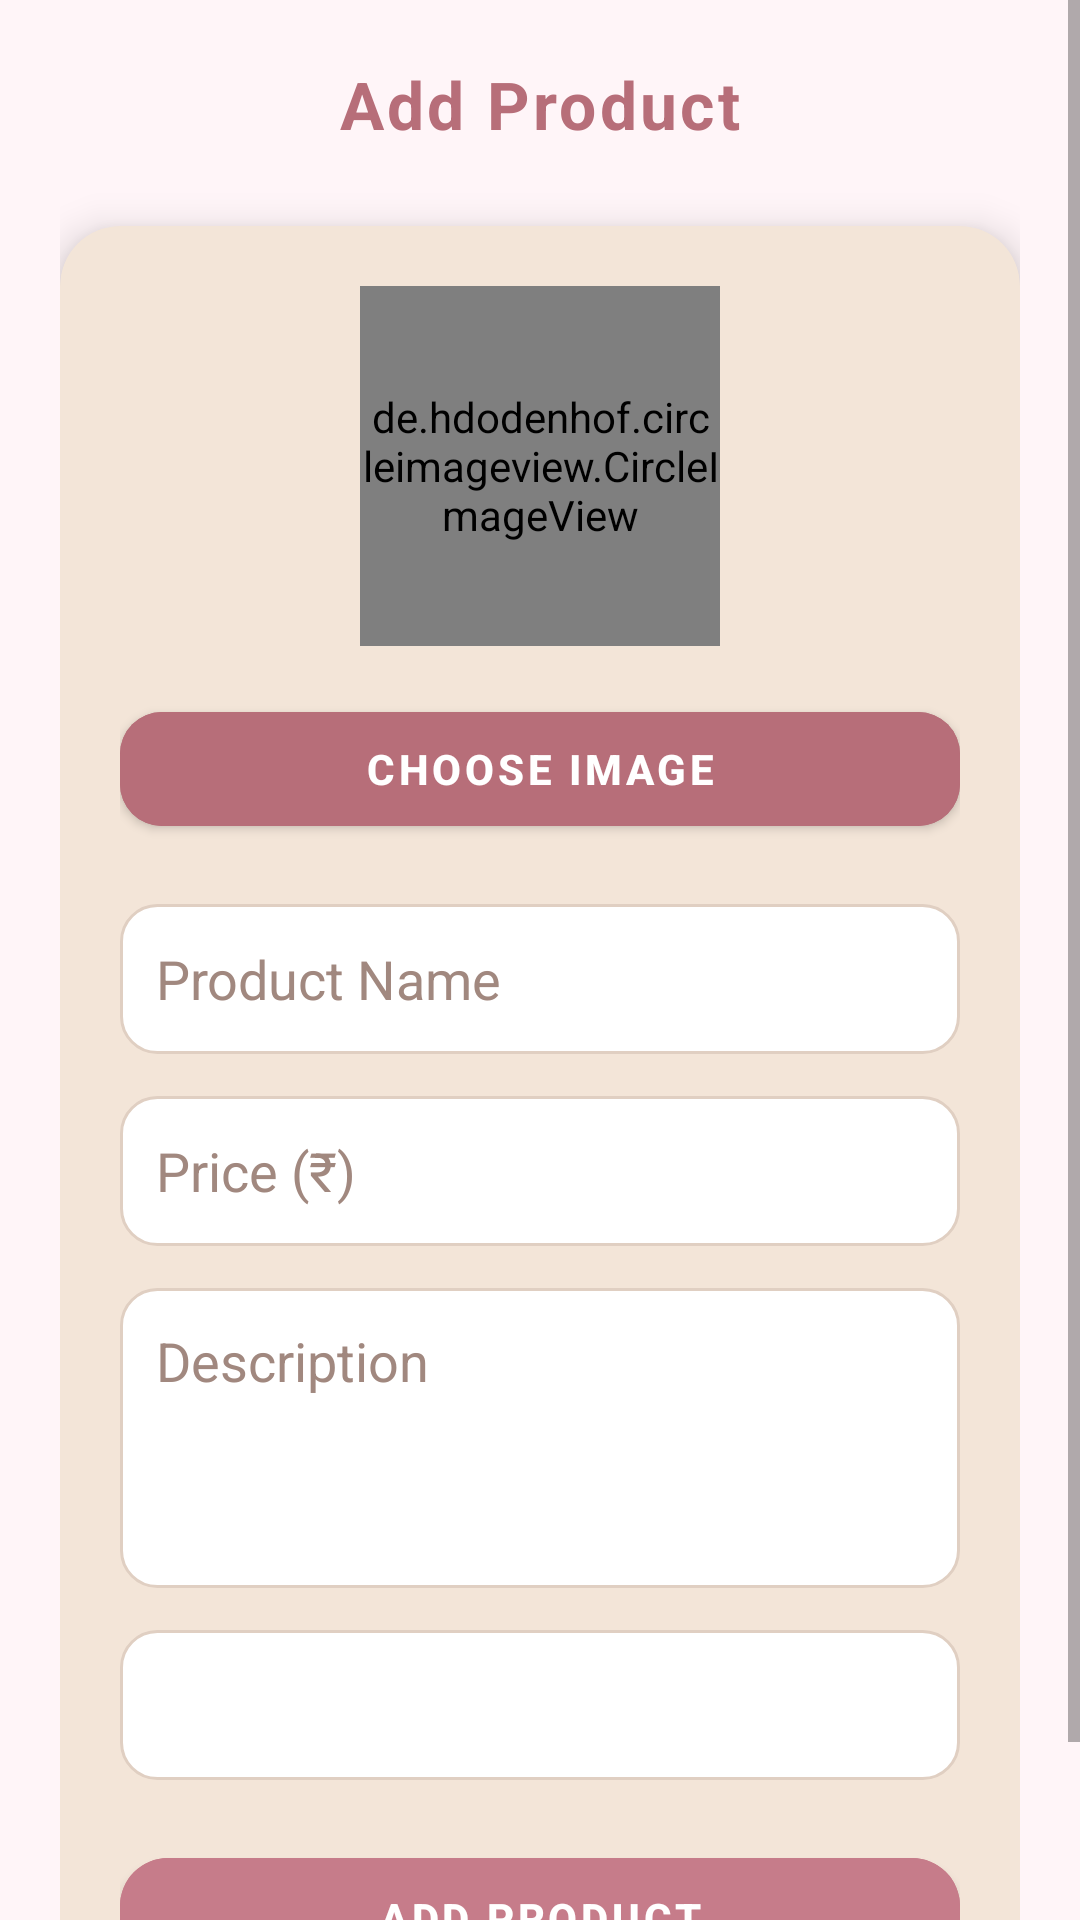

Android layout source for this screen:
<!-- AndroidManifest.xml: application theme Theme.Kotlinproject -->
<!-- res/layout/activity_admin_add_product.xml -->
<?xml version="1.0" encoding="utf-8"?>
<ScrollView xmlns:android="http://schemas.android.com/apk/res/android"
    xmlns:app="http://schemas.android.com/apk/res-auto"
    android:layout_width="match_parent"
    android:layout_height="match_parent"
    android:background="#FFF5F8"
    android:fillViewport="true">

    <LinearLayout
        android:layout_width="match_parent"
        android:layout_height="wrap_content"
        android:orientation="vertical"
        android:padding="20dp"
        android:gravity="center_horizontal">

        
        <TextView
            android:id="@+id/textViewHeading"
            android:layout_width="wrap_content"
            android:layout_height="wrap_content"
            android:text="Add Product"
            android:textSize="22sp"
            android:textStyle="bold"
            android:textColor="@color/roseGold"
            android:letterSpacing="0.05"
            android:layout_marginBottom="18dp"/>

        
        <androidx.cardview.widget.CardView
            android:layout_width="match_parent"
            android:layout_height="wrap_content"
            android:layout_marginTop="8dp"
            app:cardCornerRadius="20dp"
            app:cardElevation="8dp"
            app:cardBackgroundColor="#F3E5D8">

            <LinearLayout
                android:layout_width="match_parent"
                android:layout_height="wrap_content"
                android:orientation="vertical"
                android:padding="20dp"
                android:gravity="center_horizontal">

                
                <de.hdodenhof.circleimageview.CircleImageView
                    android:id="@+id/pImg"
                    android:layout_width="120dp"
                    android:layout_height="120dp"
                    android:src="@mipmap/logo_one"
                    android:layout_marginBottom="16dp"
                    app:civ_border_width="3dp"
                    app:civ_border_color="@color/softPink"/>

                
                <com.google.android.material.button.MaterialButton
                    android:id="@+id/btnChoose"
                    android:layout_width="match_parent"
                    android:layout_height="50dp"
                    android:text="Choose Image"
                    android:textColor="#FFFFFF"
                    android:textStyle="bold"
                    android:backgroundTint="@color/roseGold"
                    app:cornerRadius="14dp"
                    android:layout_marginBottom="20dp"/>

                
                <EditText
                    android:id="@+id/editTextPname"
                    android:layout_width="match_parent"
                    android:layout_height="50dp"
                    android:hint="Product Name"
                    android:background="@drawable/edittext_bg"
                    android:textColor="@color/warmBrown"
                    android:textColorHint="@color/lightBrown"
                    android:padding="12dp"
                    android:layout_marginBottom="14dp"/>

                
                <EditText
                    android:id="@+id/editTextPrice"
                    android:layout_width="match_parent"
                    android:layout_height="50dp"
                    android:hint="Price (₹)"
                    android:inputType="numberDecimal"
                    android:background="@drawable/edittext_bg"
                    android:textColor="@color/warmBrown"
                    android:textColorHint="@color/lightBrown"
                    android:padding="12dp"
                    android:layout_marginBottom="14dp"/>

                
                <EditText
                    android:id="@+id/editTextPdesc"
                    android:layout_width="match_parent"
                    android:layout_height="100dp"
                    android:hint="Description"
                    android:gravity="top"
                    android:background="@drawable/edittext_bg"
                    android:textColor="@color/warmBrown"
                    android:textColorHint="@color/lightBrown"
                    android:padding="12dp"
                    android:layout_marginBottom="14dp"/>

                
                <Spinner
                    android:id="@+id/spCat"
                    android:layout_width="match_parent"
                    android:layout_height="50dp"
                    android:background="@drawable/edittext_bg"
                    android:padding="12dp"
                    android:layout_marginBottom="20dp"/>

                
                <com.google.android.material.button.MaterialButton
                    android:id="@+id/buttonAdd"
                    android:layout_width="match_parent"
                    android:layout_height="52dp"
                    android:text="Add Product"
                    android:textColor="#FFFFFF"
                    android:textStyle="bold"
                    android:backgroundTint="@color/softPink"
                    app:cornerRadius="16dp"/>

            </LinearLayout>

        </androidx.cardview.widget.CardView>

    </LinearLayout>

</ScrollView>
<!-- resources referenced by this layout -->
<resources>
  <color name="lightBrown">#A1887F</color>
  <color name="roseGold">#B76E79</color>
  <color name="softPink">#C67C8A</color>
  <color name="warmBrown">#7D5A5A</color>
  <!-- drawable edittext_bg (drawable) -->
  <?xml version="1.0" encoding="utf-8"?>
  <shape xmlns:android="http://schemas.android.com/apk/res/android">
  
      ```
      <solid android:color="#FFFFFF"/>
  
      <corners android:radius="12dp"/>
  
      <stroke
          android:width="1dp"
          android:color="#E0CFC2"/>
  
      <padding
          android:left="12dp"
          android:right="12dp"
          android:top="8dp"
          android:bottom="8dp"/>
      ```
  
  </shape>
  <!-- mipmap logo_one: jpg bitmap (mipmap-hdpi, 44106 bytes) -->
  <style name="Theme.Kotlinproject" parent="Theme.MaterialComponents.DayNight.NoActionBar">
  
          
          <item name="colorPrimary">@color/roseGold</item>
          <item name="colorPrimaryVariant">@color/deepPink</item>
          <item name="colorOnPrimary">@color/white</item>
  
          
          <item name="colorSecondary">@color/creamNude</item>
          <item name="colorSecondaryVariant">@color/roseGold</item>
          <item name="colorOnSecondary">@color/warmBrown</item>
  
          
          <item name="android:colorBackground">@color/lightPinkBg</item>
          <item name="colorSurface">@color/creamNude</item>
          <item name="colorOnSurface">@color/warmBrown</item>
  
          
          <item name="android:statusBarColor">@color/deepPink</item>
  
      </style>
  <color name="deepPink">#C75C8A</color>
  <color name="white">#FFFFFFFF</color>
  <color name="creamNude">#F3E5D8</color>
  <color name="lightPinkBg">#FFF5F8</color>
</resources>
